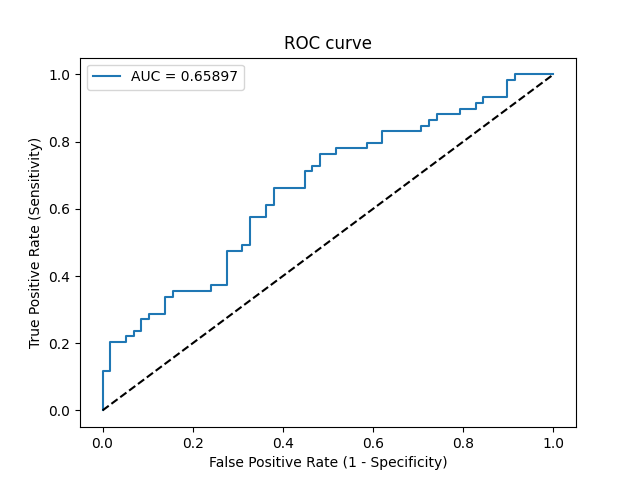

The data file committed next to this chart (first rows):
Threshold, Sensitivity, Specificity, NPV, PPV
inf, 0.0, 1.0, 0.4957, 0
0.8854, 0.01695, 1.0, 0.5, 1.0
0.8095, 0.1186, 1.0, 0.5273, 1.0
0.791, 0.1186, 0.9828, 0.5229, 0.875
0.6982, 0.2034, 0.9828, 0.5481, 0.9231
0.6782, 0.2034, 0.9483, 0.5392, 0.8
0.6559, 0.2203, 0.9483, 0.5446, 0.8125
0.6534, 0.2203, 0.931, 0.54, 0.7647
0.6486, 0.2373, 0.931, 0.5455, 0.7778
0.647, 0.2373, 0.9138, 0.5408, 0.7368
0.6317, 0.2712, 0.9138, 0.5521, 0.7619
0.628, 0.2712, 0.8966, 0.5474, 0.7273
0.6278, 0.2881, 0.8966, 0.5532, 0.7391
0.6141, 0.2881, 0.8621, 0.5435, 0.68
0.5967, 0.339, 0.8621, 0.5618, 0.7143
0.5965, 0.339, 0.8448, 0.5568, 0.6897
0.5896, 0.3559, 0.8448, 0.5632, 0.7
0.5747, 0.3559, 0.7586, 0.5366, 0.6
0.5732, 0.3729, 0.7586, 0.5432, 0.6111
0.5712, 0.3729, 0.7241, 0.5316, 0.5789
0.5378, 0.4746, 0.7241, 0.5753, 0.6364
0.5308, 0.4746, 0.6897, 0.5634, 0.6087
0.529, 0.4915, 0.6897, 0.5714, 0.617
0.5288, 0.4915, 0.6724, 0.5652, 0.6042
0.5186, 0.5763, 0.6724, 0.6094, 0.6415
0.5173, 0.5763, 0.6379, 0.5968, 0.6182
0.5131, 0.6102, 0.6379, 0.6167, 0.6316
0.5126, 0.6102, 0.6207, 0.6102, 0.6207
0.5086, 0.661, 0.6207, 0.6429, 0.6393
0.5057, 0.661, 0.5517, 0.6154, 0.6
0.5028, 0.7119, 0.5517, 0.6531, 0.6176
0.5017, 0.7119, 0.5345, 0.6458, 0.6087
0.5013, 0.7288, 0.5345, 0.6596, 0.6143
0.501, 0.7288, 0.5172, 0.6522, 0.6056
0.4981, 0.7627, 0.5172, 0.6818, 0.6164
0.4973, 0.7627, 0.4828, 0.6667, 0.6
0.4973, 0.7797, 0.4828, 0.6829, 0.6053
0.4958, 0.7797, 0.4138, 0.6486, 0.575
0.4944, 0.7966, 0.4138, 0.6667, 0.5802
0.4931, 0.7966, 0.3793, 0.6471, 0.5663
0.4913, 0.8305, 0.3793, 0.6875, 0.5765
0.4804, 0.8305, 0.2931, 0.6296, 0.5444
0.4787, 0.8475, 0.2931, 0.6538, 0.5495
0.4783, 0.8475, 0.2759, 0.64, 0.5435
0.4778, 0.8644, 0.2759, 0.6667, 0.5484
0.4775, 0.8644, 0.2586, 0.6522, 0.5426
0.4681, 0.8814, 0.2586, 0.6818, 0.5474
0.4523, 0.8814, 0.2069, 0.6316, 0.5306
0.4496, 0.8983, 0.2069, 0.6667, 0.5354
0.4407, 0.8983, 0.1724, 0.625, 0.5248
0.4366, 0.9153, 0.1724, 0.6667, 0.5294
0.4318, 0.9153, 0.1552, 0.6429, 0.5243
0.3987, 0.9322, 0.1552, 0.6923, 0.5288
0.3691, 0.9322, 0.1034, 0.6, 0.514
0.3421, 0.9831, 0.1034, 0.8571, 0.5273
0.3155, 0.9831, 0.08621, 0.8333, 0.5225
0.2794, 1.0, 0.08621, 1.0, 0.5268
8.9557215199851e-05, 1.0, 0.0, 0, 0.5043
